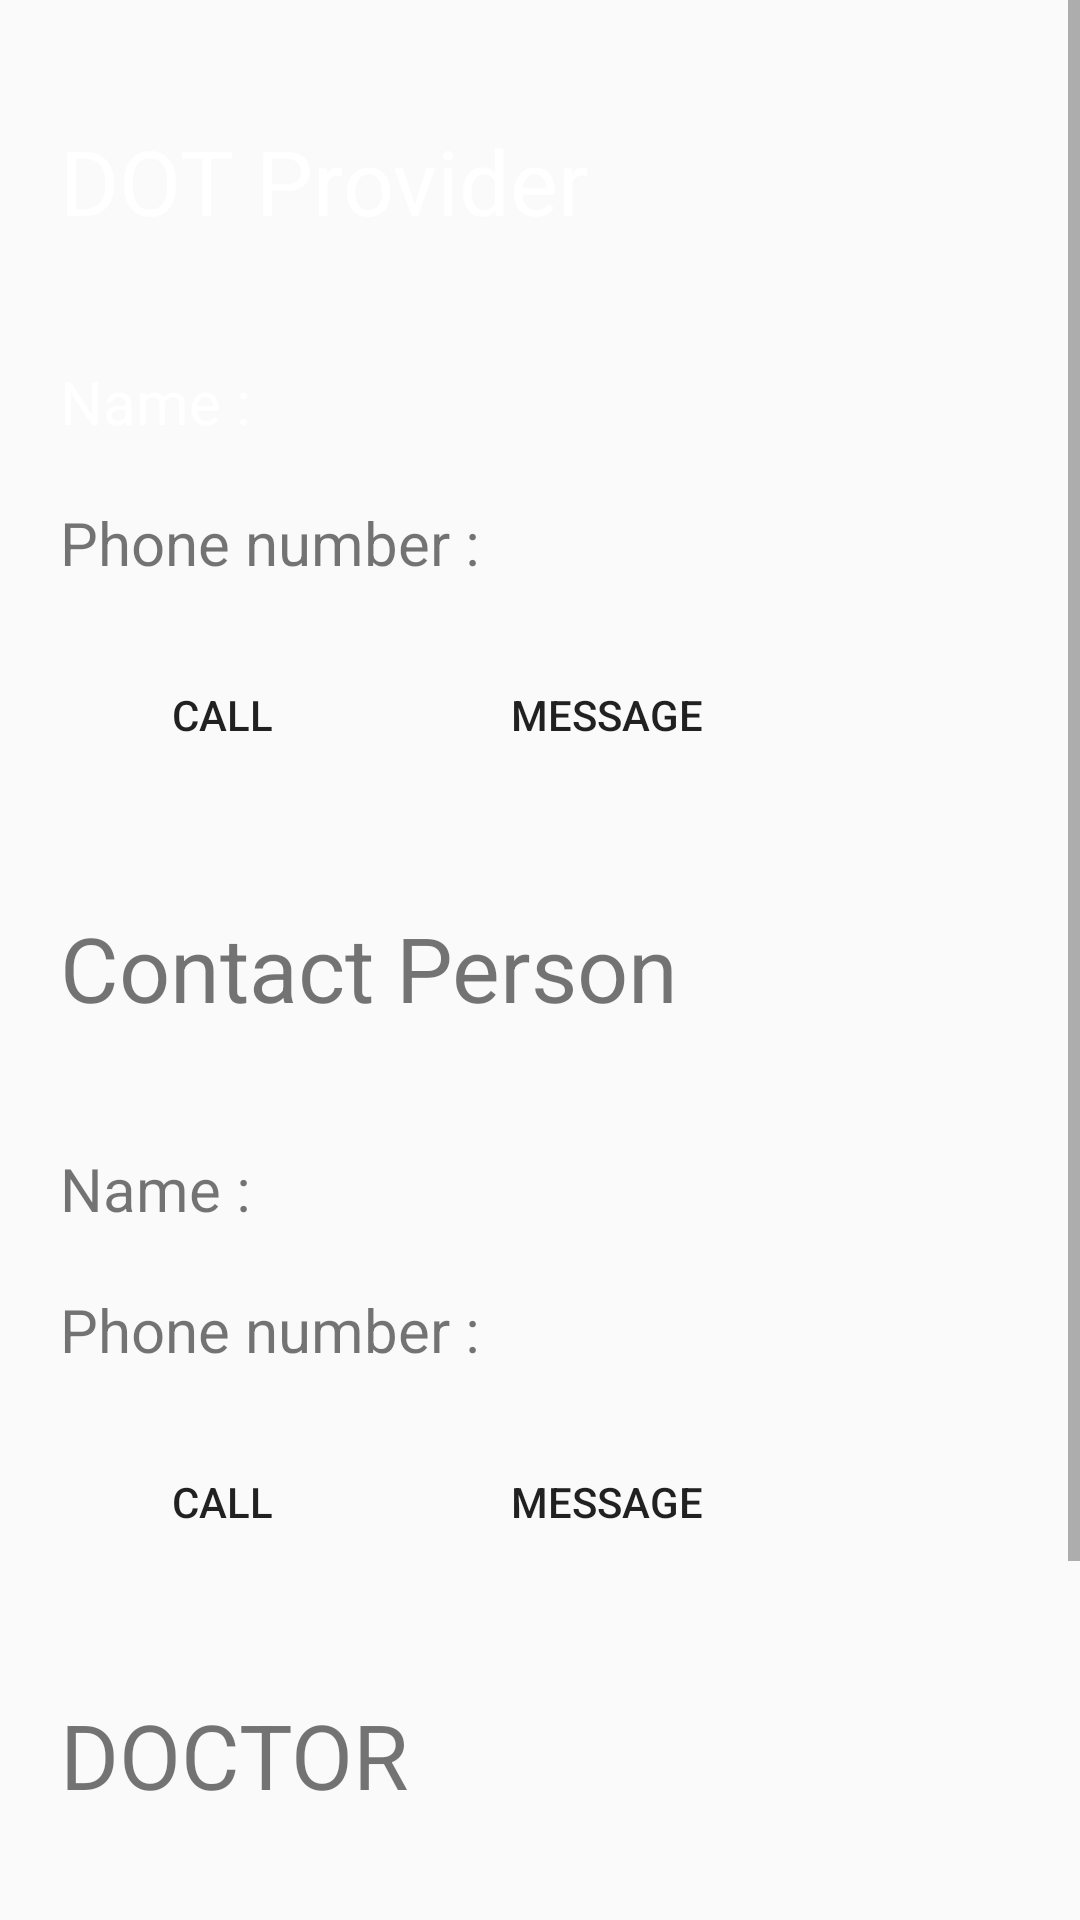

Produce the Android XML layout that renders to this screen, including the resource entries it uses.
<!-- AndroidManifest.xml: application theme AppTheme -->
<!-- res/layout/contactproviders.xml -->
<?xml version="1.0" encoding="utf-8"?>
<ScrollView xmlns:android="http://schemas.android.com/apk/res/android"
    android:layout_width="match_parent"
    android:layout_height="match_parent"
    android:background="@drawable/back1"

    android:weightSum="1">
<LinearLayout xmlns:android="http://schemas.android.com/apk/res/android"
    android:layout_width="match_parent"
    android:layout_height="match_parent"
    android:orientation="vertical">

<TextView
    android:layout_width="wrap_content"
    android:layout_height="wrap_content"
    android:text="DOT Provider"
    android:textSize="30dp"
    android:textColor="#ffffff"
    android:layout_marginTop="40dp"
    android:layout_marginLeft="20dp"


    />
    <TextView
        android:layout_width="wrap_content"
        android:layout_height="wrap_content"
        android:text="Name : "
        android:id="@+id/t1"
        android:textColor="#ffffff"
        android:layout_marginTop="40dp"
        android:layout_marginLeft="20dp"
        android:textSize="20dp"
        />
    <TextView
        android:layout_width="wrap_content"
        android:layout_height="wrap_content"
        android:text="Phone number : "
        android:id="@+id/t2"
        android:layout_marginTop="20dp"
        android:layout_marginLeft="20dp"
        android:textSize="20dp"
        />
    <LinearLayout
        android:layout_width="wrap_content"
        android:layout_height="wrap_content"
        android:orientation="horizontal">
    <Button
        android:layout_width="108dp"
        android:layout_height="wrap_content"
        android:layout_marginTop="20dp"
        android:layout_marginLeft="20dp"
        android:text="Call"
        android:background="@drawable/custom_button"
        android:id="@+id/b1" />
    <Button
        android:layout_width="108dp"
        android:layout_height="wrap_content"
        android:layout_marginTop="20dp"
        android:layout_marginLeft="20dp"
        android:text="Message" android:background="@drawable/custom_button"
        android:id="@+id/b2" />
    </LinearLayout>

    <LinearLayout xmlns:android="http://schemas.android.com/apk/res/android"
        android:layout_width="match_parent"
        android:layout_height="match_parent"
        android:orientation="vertical">

        <TextView
            android:layout_width="wrap_content"
            android:layout_height="wrap_content"
            android:text="Contact Person"
            android:textSize="30dp"
            android:layout_marginTop="40dp"
            android:layout_marginLeft="20dp"


            />
        <TextView
            android:layout_width="wrap_content"
            android:layout_height="wrap_content"
            android:text="Name : "
            android:id="@+id/t3"
            android:layout_marginTop="40dp"
            android:layout_marginLeft="20dp"
            android:textSize="20dp"
            />
        <TextView
            android:layout_width="wrap_content"
            android:layout_height="wrap_content"
            android:text="Phone number : "
            android:id="@+id/t4"
            android:layout_marginTop="20dp"
            android:layout_marginLeft="20dp"
            android:textSize="20dp"
            />
        <LinearLayout
            android:layout_width="wrap_content"
            android:layout_height="wrap_content"
            android:orientation="horizontal">
            <Button
                android:layout_width="108dp"
                android:layout_height="wrap_content"
                android:layout_marginTop="20dp"
                android:layout_marginLeft="20dp"
                android:text="Call" android:background="@drawable/custom_button"

                android:id="@+id/b3" />
            <Button
                android:layout_width="108dp"
                android:layout_height="wrap_content"
                android:layout_marginTop="20dp"
                android:layout_marginLeft="20dp"
                android:text="Message" android:background="@drawable/custom_button"
                android:id="@+id/b4" />
        </LinearLayout>
        </LinearLayout>

    <LinearLayout xmlns:android="http://schemas.android.com/apk/res/android"
        android:layout_width="match_parent"
        android:layout_height="match_parent"
        android:orientation="vertical">

        <TextView
            android:layout_width="wrap_content"
            android:layout_height="wrap_content"
            android:text="DOCTOR"
            android:textSize="30dp"
            android:layout_marginTop="40dp"
            android:layout_marginLeft="20dp"


            />
        <TextView
            android:layout_width="wrap_content"
            android:layout_height="wrap_content"
            android:text="Name : "
            android:id="@+id/t5"
            android:layout_marginTop="40dp"
            android:layout_marginLeft="20dp"
            android:textSize="20dp"
            />
        <TextView
            android:layout_width="wrap_content"
            android:layout_height="wrap_content"
            android:text="Phone number : "
            android:id="@+id/t6"
            android:layout_marginTop="20dp"
            android:layout_marginLeft="20dp"
            android:textSize="20dp"
            />
        <LinearLayout
            android:layout_width="wrap_content"
            android:layout_height="wrap_content"
            android:orientation="horizontal">
            <Button
                android:layout_width="108dp"
                android:layout_height="wrap_content"
                android:layout_marginTop="20dp"
                android:layout_marginLeft="20dp" android:background="@drawable/custom_button"
                android:text="Call"

                android:id="@+id/b5" />
            <Button
                android:layout_width="108dp"
                android:layout_height="wrap_content"
                android:layout_marginTop="20dp"
                android:layout_marginLeft="20dp" android:background="@drawable/custom_button"
                android:text="Message"
                android:id="@+id/b6" />
        </LinearLayout>
        </LinearLayout>
</LinearLayout>
</ScrollView>
<!-- resources referenced by this layout -->
<resources>
  <style name="AppTheme" parent="Theme.AppCompat.Light.DarkActionBar">
          
      </style>
</resources>
